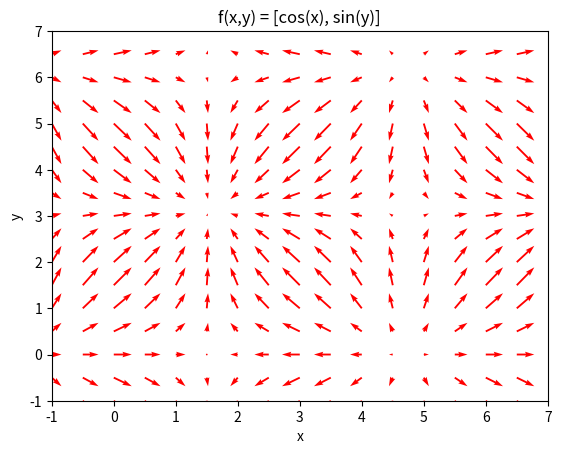
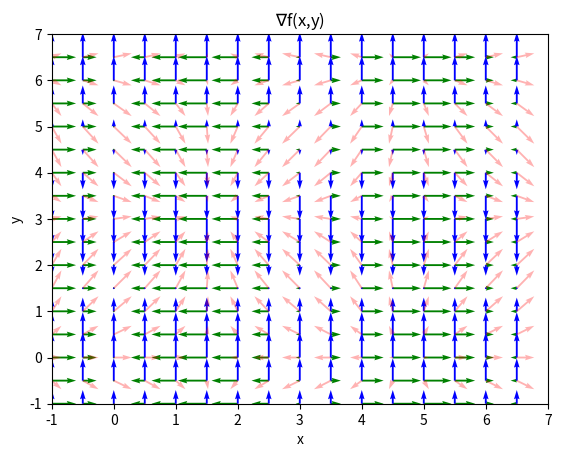

Reproduce these figures in Python, in order.
import numpy as np
from matplotlib import pyplot as plt

"""
The grad (∇) of a 2D vector field f(x,y) is a 2D rank-2 tensor field, G(x,y).
That is, G maps a point (x, y) to a 2x2 matrix.
∇f(x,y) = [
 ∂f₁/∂x ∂f₁/∂y  
 ∂f₂/∂x ∂f₂/∂y
]
"""
if __name__ == '__main__':

    X, Y = np.mgrid[-1:7:0.5, -1:7:0.5]

    # f(x,y) = [cos(x), sin(y)]
    U = np.cos(X)
    V = np.sin(Y)

    plt.figure(1)
    ax = plt.axes()
    ax.quiver(X, Y, U, V, color='red')
    ax.set_xlim(-1, 7)
    ax.set_ylim(-1, 7)
    ax.set_xlabel('x')
    ax.set_ylabel('y')
    ax.set_title('f(x,y) = [cos(x), sin(y)]')

    # ∇f(x,y) = [
    #  -sin(x) 0
    #  0       cos(y)
    # ]

    plt.figure(2)
    ax = plt.axes()
    G1_U, G1_V = -np.sin(X), 0
    G2_U, G2_V = 0, np.cos(Y)

    # Plot the eigenvectors (scaled by the corresponding eigenvalues) of the matrix at each point.
    E1_U = np.zeros(shape=G1_U.shape)
    E1_V = np.zeros(shape=G1_U.shape)
    E2_U = np.zeros(shape=G1_U.shape)
    E2_V = np.zeros(shape=G1_U.shape)
    for i in range(len(G1_U)):
        for j in range(len(G1_U[i])):
            mat = np.array([
                [G1_U[i, j], 0],
                [0, G2_V[i, j]]
            ])
            eigenvals, eigenvecs = np.linalg.eig(mat)
            first_vec = eigenvals[0] * eigenvecs[:, 0]
            second_vec = eigenvals[1] * eigenvecs[:, 1]
            E1_U[i, j] = first_vec[0]
            E1_V[i, j] = first_vec[1]
            E2_U[i, j] = second_vec[0]
            E2_V[i, j] = second_vec[1]
    ax.quiver(X, Y, E1_U, E1_V, color='green')
    ax.quiver(X, Y, E2_U, E2_V, color='blue')

    # Alternatively, we can just plot  G1_U, G1_V and G2_U, G2_V as quivers directly,
    # The green arrows represent [∂f₁/∂x, ∂f₁/∂y], and the blue arrows represent [∂f₂/∂x, ∂f₂/∂y],
    # ax.quiver(X, Y, G1_U, G1_V, color='green')
    # ax.quiver(X, Y, G2_U, G2_V, color='blue')

    ax.quiver(X, Y, U, V, color='red', alpha=0.3)
    ax.set_xlim(-1, 7)
    ax.set_ylim(-1, 7)
    ax.set_xlabel('x')
    ax.set_ylabel('y')
    ax.set_title('$\\nabla$f(x,y)')

    plt.show()
